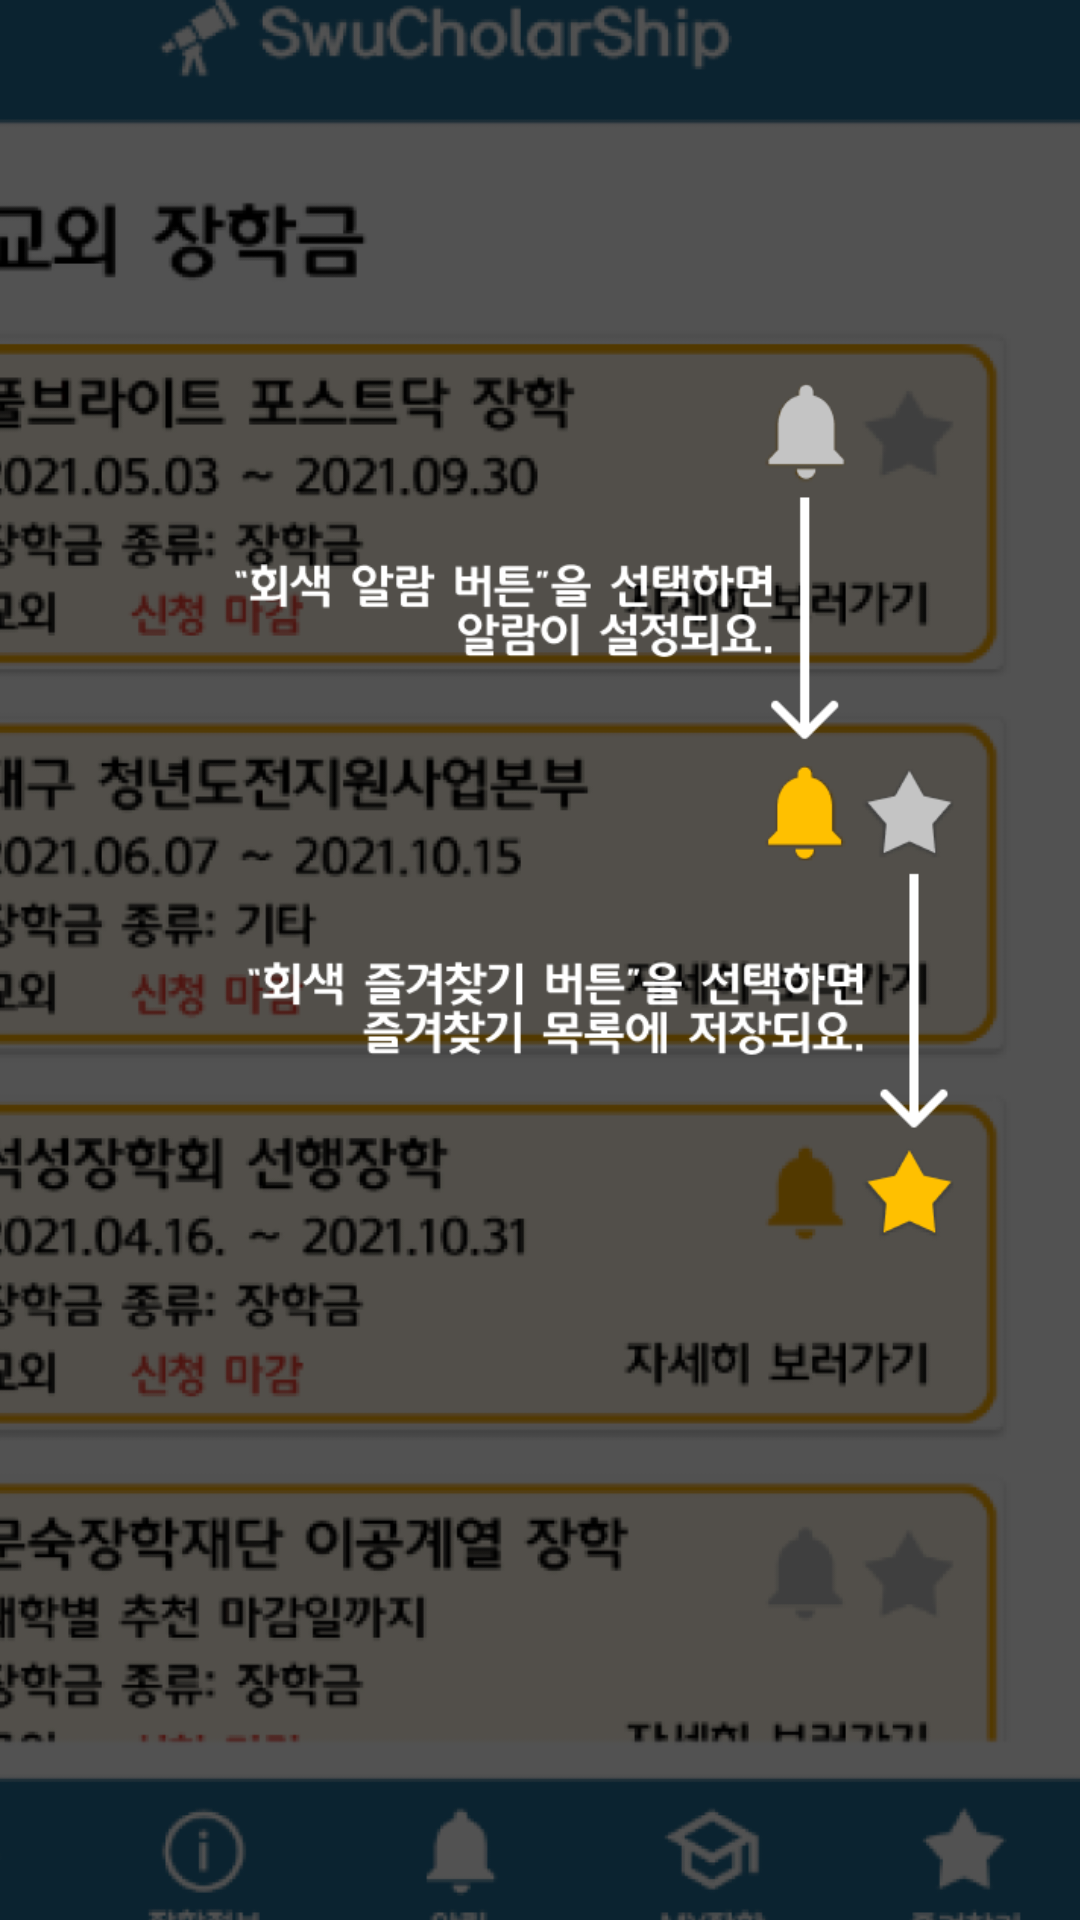

This screen was rendered from an Android layout file. Write that file and the resources it references.
<!-- AndroidManifest.xml: application theme Theme.Main -->
<!-- res/layout/activity_first_coach.xml -->
<?xml version="1.0" encoding="utf-8"?>
<androidx.constraintlayout.widget.ConstraintLayout xmlns:android="http://schemas.android.com/apk/res/android"
    xmlns:app="http://schemas.android.com/apk/res-auto"
    xmlns:tools="http://schemas.android.com/tools"
    android:layout_width="match_parent"
    android:layout_height="match_parent">

    <ImageView
        android:id="@+id/coach_final"
        android:layout_width="416dp"
        android:layout_height="682dp"
        app:layout_constraintBottom_toBottomOf="parent"
        app:layout_constraintEnd_toEndOf="parent"
        app:layout_constraintHorizontal_bias="1.0"
        app:layout_constraintStart_toStartOf="parent"
        app:layout_constraintTop_toTopOf="parent"
        app:layout_constraintVertical_bias="0.521"
        app:srcCompat="@drawable/coach01" />

    <ImageView
        android:id="@+id/coachNext1"
        android:layout_width="40dp"
        android:layout_height="40dp"
        android:layout_marginEnd="26dp"
        android:layout_marginBottom="46dp"
        app:layout_constraintBottom_toBottomOf="parent"
        app:layout_constraintEnd_toEndOf="parent"
        app:srcCompat="@drawable/ic_baseline_arrow_forward_ios_24" />

</androidx.constraintlayout.widget.ConstraintLayout>
<!-- resources referenced by this layout -->
<resources>
  <!-- drawable coach01: png bitmap (drawable, 215613 bytes) -->
  <style name="Theme.Main" parent="Theme.MaterialComponents.DayNight.NoActionBar">
          
          <item name="colorPrimary">@color/point</item>
          <item name="colorPrimaryVariant">@color/purple_700</item>
          <item name="colorOnPrimary">@color/white</item>
          
          <item name="colorSecondary">@color/teal_200</item>
          <item name="colorSecondaryVariant">@color/teal_700</item>
          <item name="colorOnSecondary">@color/white</item>
          
          <item name="android:statusBarColor" tools:targetApi="l">?attr/colorPrimaryVariant</item>
          
      </style>
  <color name="point">#236E95</color>
  <color name="purple_700">#FF3700B3</color>
  <color name="white">#FFFFFFFF</color>
  <color name="teal_200">#FF03DAC5</color>
  <color name="teal_700">#FF018786</color>
</resources>
